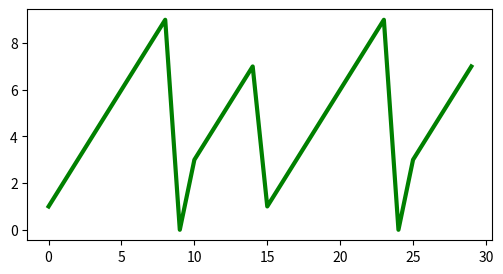

The script that saved this image:

import matplotlib.pyplot as plt
def plot_on_test(ax ,targets ,preds ,num):
    plt.cla()
    flat_t = [item for sublist in targets for item in sublist]
    flat_p = [item for sublist in preds for item in sublist]
    ax.plot(flat_t, color="orange")
    ax.plot(flat_p, 'g-', lw=3, label=num)
    filename ='test ' +str(num ) +'.png'
    plt.savefig(filename)

fig, ax = plt.subplots(figsize=(6,3))
for i in range(5):
  a=[[1,2,3,4,5],[6,7,8,9,0],[3,4,5,6,7]]
  b=2*a
  plot_on_test(ax,a,b,i)

